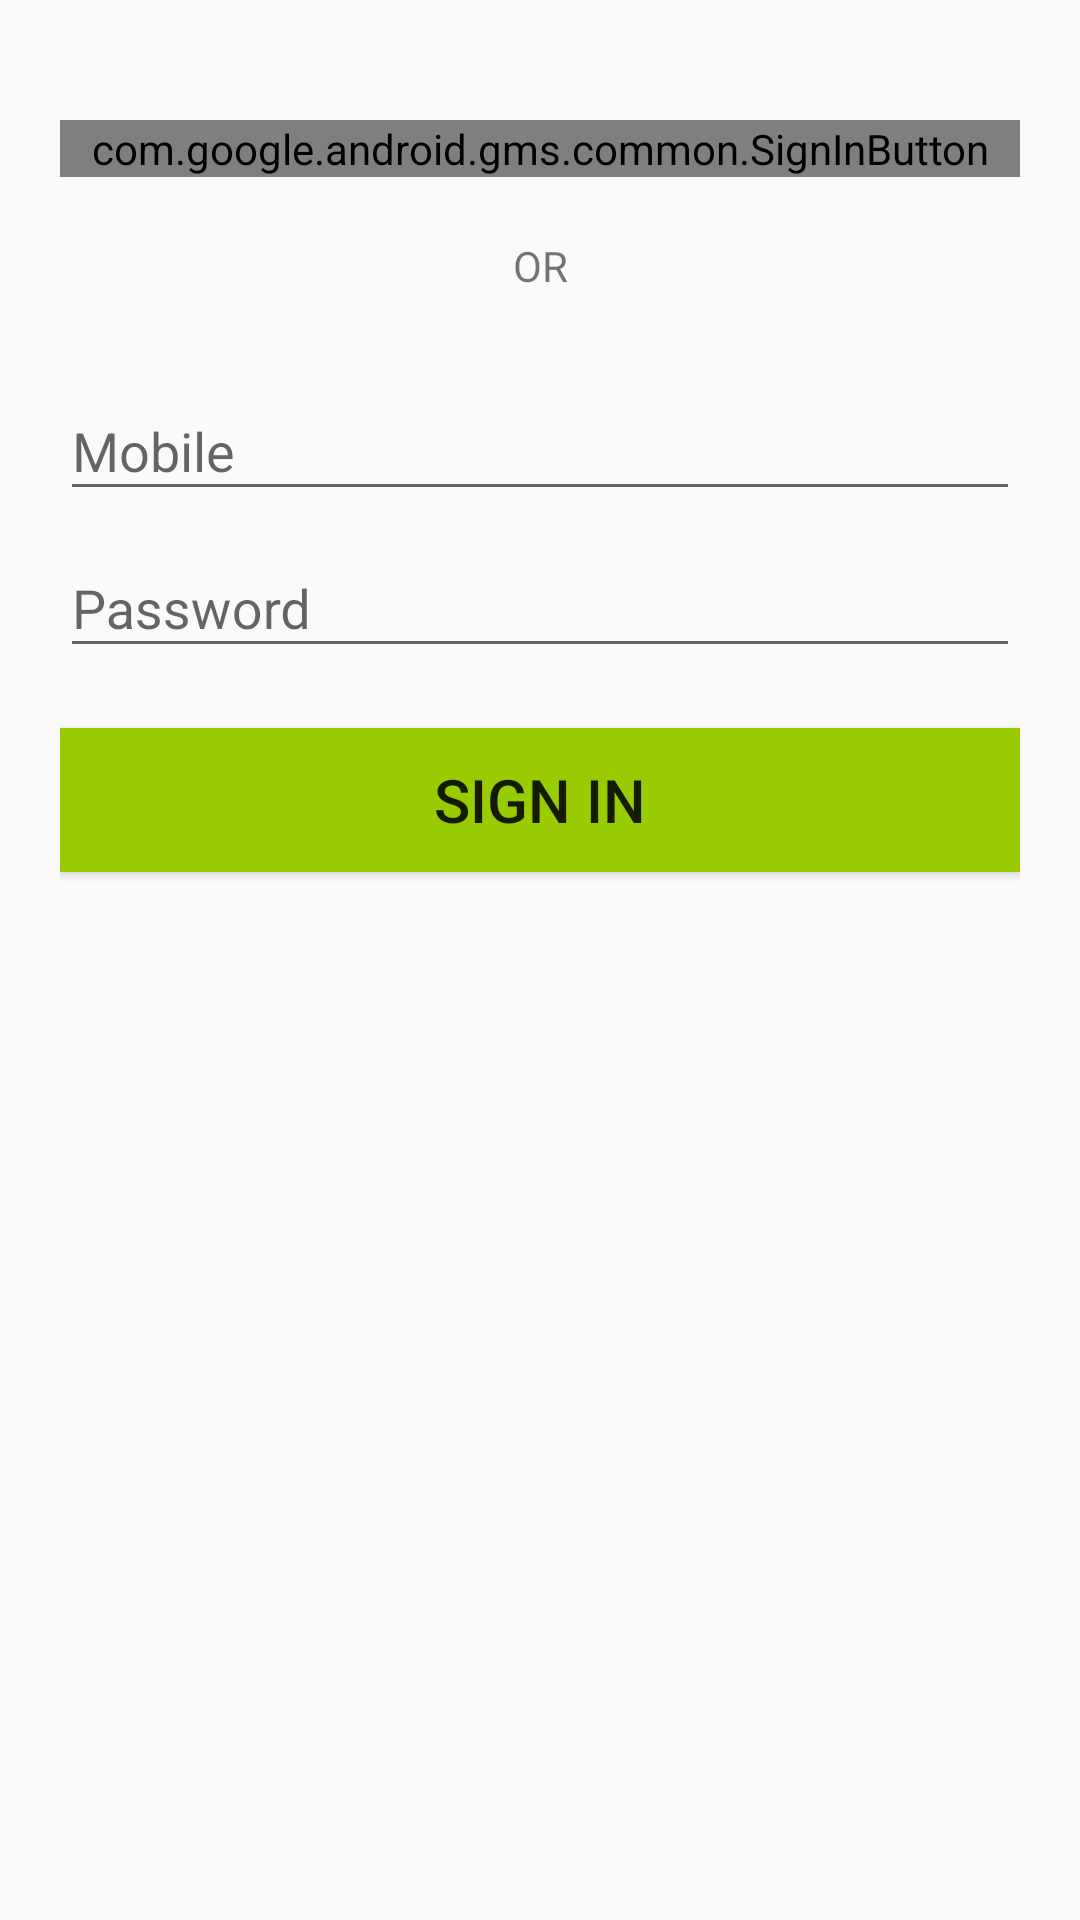

Android layout source for this screen:
<!-- AndroidManifest.xml: application theme AppTheme -->
<!-- res/layout/activity_sign_in.xml -->
<?xml version="1.0" encoding="utf-8"?>
<android.support.design.widget.CoordinatorLayout xmlns:android="http://schemas.android.com/apk/res/android"
    xmlns:tools="http://schemas.android.com/tools"
    android:layout_width="match_parent"
    android:layout_height="match_parent"

    tools:context="com.example.pessy.corpacabs.SignInActivity">

    <LinearLayout
        android:layout_width="match_parent"
        android:layout_height="match_parent"

        android:orientation="vertical"
        android:paddingLeft="20dp"
        android:paddingRight="20dp"
        android:paddingTop="40dp">

        <com.google.android.gms.common.SignInButton
            android:id="@+id/sign_in_google_button"
            android:layout_width="match_parent"
            android:layout_height="wrap_content" />
        <TextView
            android:layout_width="match_parent"
            android:layout_height="wrap_content"
            android:paddingTop="20dp"
            android:text="@string/or"
            android:textAlignment="center"/>

        <android.support.design.widget.TextInputLayout
            android:id="@+id/mobile_number_signin_design_input"
            android:layout_width="match_parent"
            android:layout_height="wrap_content"
            android:layout_marginTop="20dp">

            <EditText
                android:layout_width="match_parent"
                android:layout_height="wrap_content"
                android:hint="@string/mobile"
                android:id="@+id/mobile_number_signin_input"

                android:inputType="number" />

        </android.support.design.widget.TextInputLayout>

        <android.support.design.widget.TextInputLayout
            android:layout_width="match_parent"
            android:layout_height="wrap_content"

            android:id="@+id/password_signin_design_input">
            <EditText
                android:layout_width="match_parent"
                android:layout_height="wrap_content"
                android:hint="@string/password"
                android:id="@+id/password_signin_input"
                android:inputType="textPassword" />
        </android.support.design.widget.TextInputLayout>

        <Button
            android:layout_width="match_parent"
            android:layout_height="wrap_content"
            android:text="@string/sign_in"
            android:id="@+id/signin_button"
            android:layout_gravity="center"
            android:layout_marginTop="20dp"
            android:background="@android:color/holo_green_light"
            android:textSize="20sp" />


    </LinearLayout>
</android.support.design.widget.CoordinatorLayout>
<!-- resources referenced by this layout -->
<resources>
  <string name="mobile">Mobile</string>
  <string name="or">OR</string>
  <string name="password">Password</string>
  <string name="sign_in">Sign in</string>
  <style name="AppTheme" parent="AppTheme.Base" />
  <style name="AppTheme.Base" parent="Theme.AppCompat.Light">
          
          <item name="colorPrimary">@color/colorPrimary</item>
          <item name="colorPrimaryDark">@color/colorPrimaryDark</item>
          <item name="colorAccent">@color/colorAccent</item>
      </style>
  <color name="colorPrimary">#03a9f4</color>
  <color name="colorPrimaryDark">#0288d1</color>
  <color name="colorAccent">#448aff</color>
</resources>
